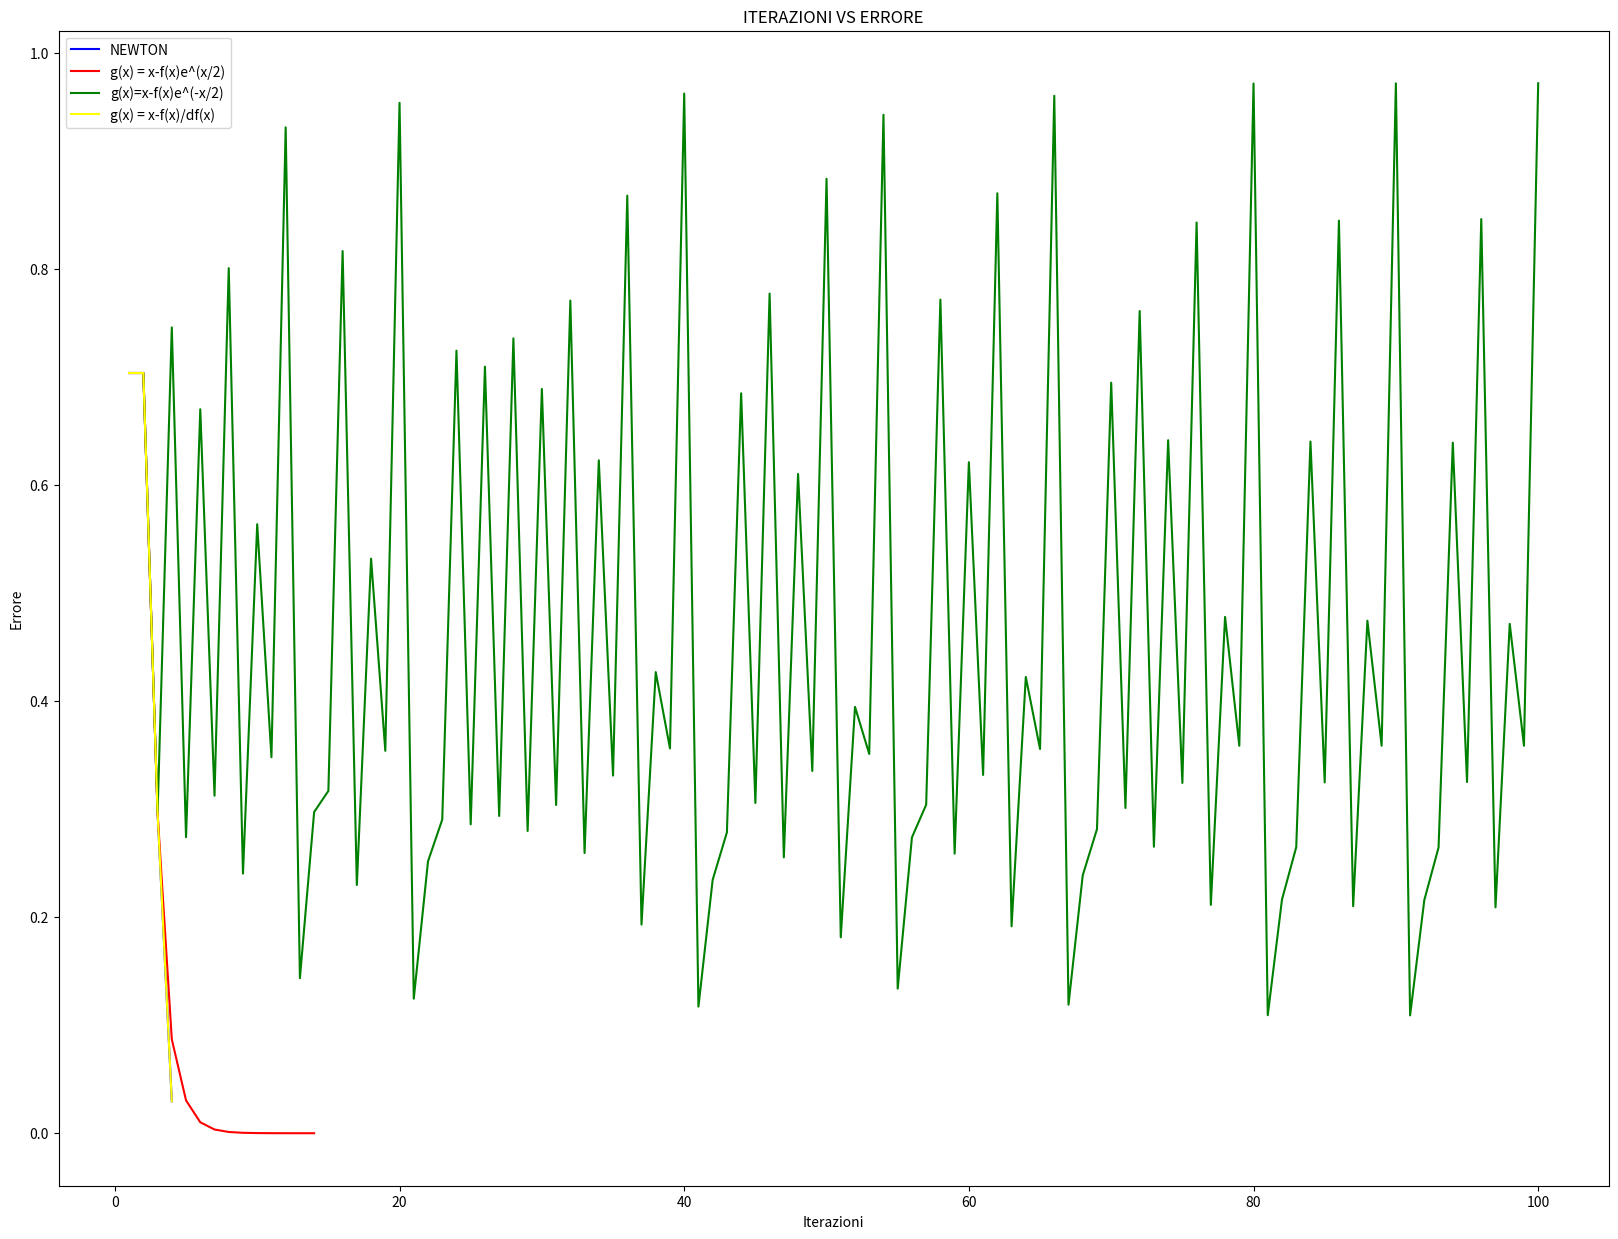

This chart was generated by the following Python code:
# -*- coding: utf-8 -*-
"""
Created on Thu Jan 26 12:42:17 2023

@author: giuse
"""

import numpy as np
import math
import matplotlib.pyplot as plt

def cut(vect, finish):
    new_vect=np.zeros((finish,1))
    for i in range(finish):
        new_vect[i]=vect[i]
    return new_vect

''' Metodo di Bisezione'''
def bisezione(a, b, f, tolx,tolf, xTrue):
  
  k = math.ceil(math.log(abs(b-a)/tolx)/math.log(2))    
  vecErrore = np.zeros( (k,1) )
  if f(a)*f(b)>0:
     print("Non ci sono intersezioni sull'asse x")
     return(0, 0, 0, 0)
  for i in range(0,k):
    c = a + ((b - a)/2)
    vecErrore[i-1] = abs(c - xTrue)
    if abs(f(c)) < tolf:                                  
          x = c
          new_vect = cut(vecErrore,i)
          return (x, i, k, new_vect)
    else:
        if np.sign(f(a)*np.sign(f(c))) < 0:
         b = c
        else:
         a = c
    x=c

  return (x, i, k, vecErrore)

      
''' Metodo di Newton'''



def approssimazioni_successive(f, g, tolf, tolx, maxit, xTrue, x0=0):
  err=np.zeros(maxit+1, dtype=float)
  vecErrore=np.zeros( maxit+1, dtype=float)
  i=0
  err[0]=tolx+1
  vecErrore[0] = np.abs(x0-xTrue)
  x=x0
  while (abs(f(x))>tolf and  err[i]>tolx and i<maxit): 
    x_new=g(x)
    
    i=i+1
    vecErrore[i] = abs (x - xTrue) 
    err[i] = abs(x_new-x)
    
    x=x_new
    
  err = err[0:i]
  vecErrore = vecErrore[0:i]
  return (x, i, err, vecErrore)  



'''creazione del problema'''

f = lambda x: np.exp(x) - x**2
df = lambda x: np.exp(x) - 2 * x

g1 = lambda x: x - f(x) * np.exp(x/2)
g2 = lambda x: x - f(x) * np.exp(-x/2)
g3 = lambda x: x - f(x) / df(x)


xTrue = -0.7034674


a=-1.0
b=1.0
tolx= 10**(-10)
tolf = 10**(-6)
maxit=100
x0= 0

''' Grafico funzione in [a, b]'''

x_bis, ite_bisezione, k_bis, vecErrore_bisezione = bisezione(a,b,f,tolx,tolf, xTrue)


x_new, ite_newton, err_new, vecErrore_newton = approssimazioni_successive(f,g3,tolf,tolx,maxit,xTrue,x0)

[x_g1, ite_g1, err_g1, vecErrore_g1] = approssimazioni_successive(f,g1,tolf,tolx,maxit,xTrue,x0)

[x_g2, ite_g2, err_g2, vecErrore_g2] = approssimazioni_successive(f,g2,tolf,tolx,maxit,xTrue,x0)

[x_g3, ite_g3, err_g3, vecErrore_g3] = approssimazioni_successive(f,g3,tolf,tolx,maxit,xTrue,x0)



''' Grafico Errore vs Iterazioni'''

ite_n = np.arange(1,ite_newton+1)  
vect_ite_g1 = np.arange(1,ite_g1+1)  
vect_ite_g2 = np.arange(1,ite_g2+1)  
vect_ite_g3 = np.arange(1,ite_g3+1) 



plt.figure(figsize=(20,15))
plt.plot(ite_n, vecErrore_newton, color = 'blue')
plt.plot(vect_ite_g1, vecErrore_g1, color = 'red')
plt.plot(vect_ite_g2, vecErrore_g2, color = 'green')
plt.plot(vect_ite_g3, vecErrore_g3, color = 'yellow')
plt.title("ITERAZIONI VS ERRORE")
plt.legend(['NEWTON','g(x) = x-f(x)e^(x/2)','g(x)=x-f(x)e^(-x/2)','g(x) = x-f(x)/df(x)']) 
plt.xlabel('Iterazioni')
plt.ylabel('Errore')
plt.show()

